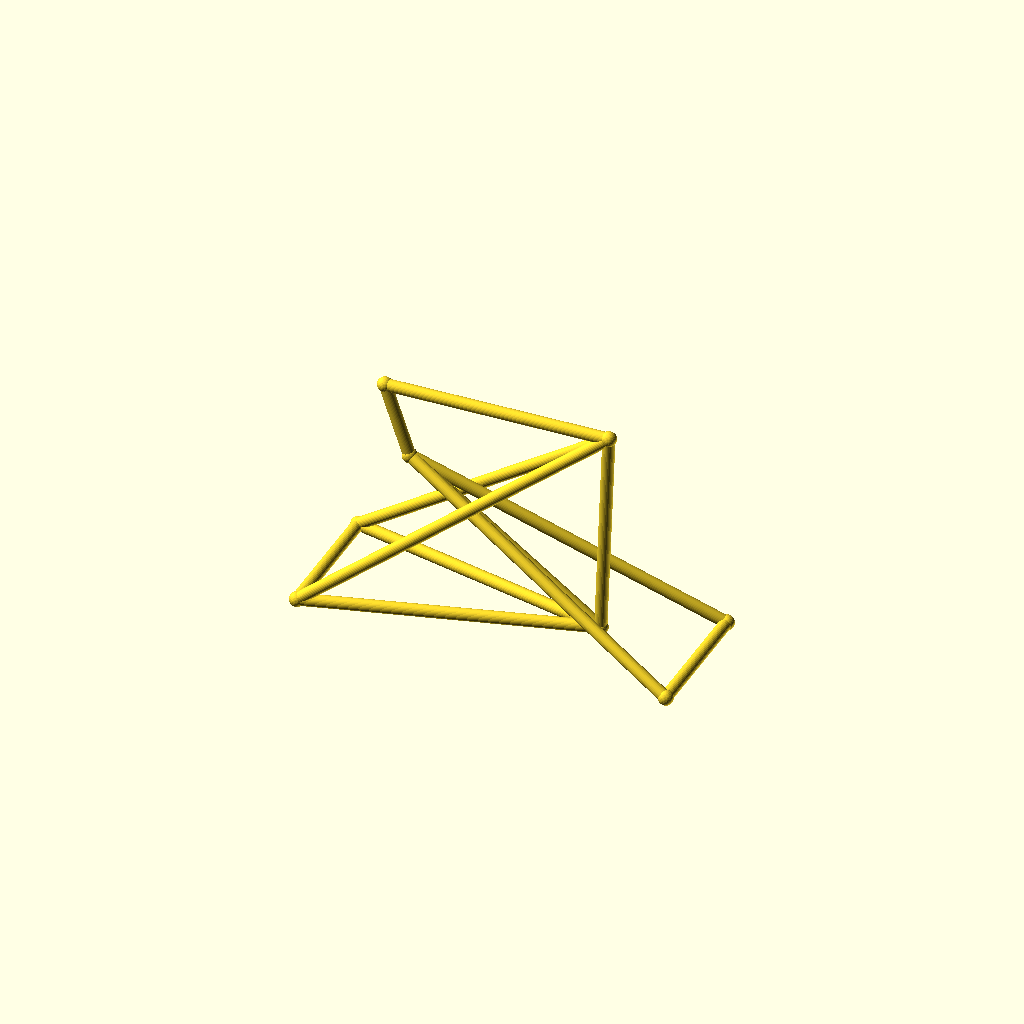
Cell 1: rendered with the file's own defaults.
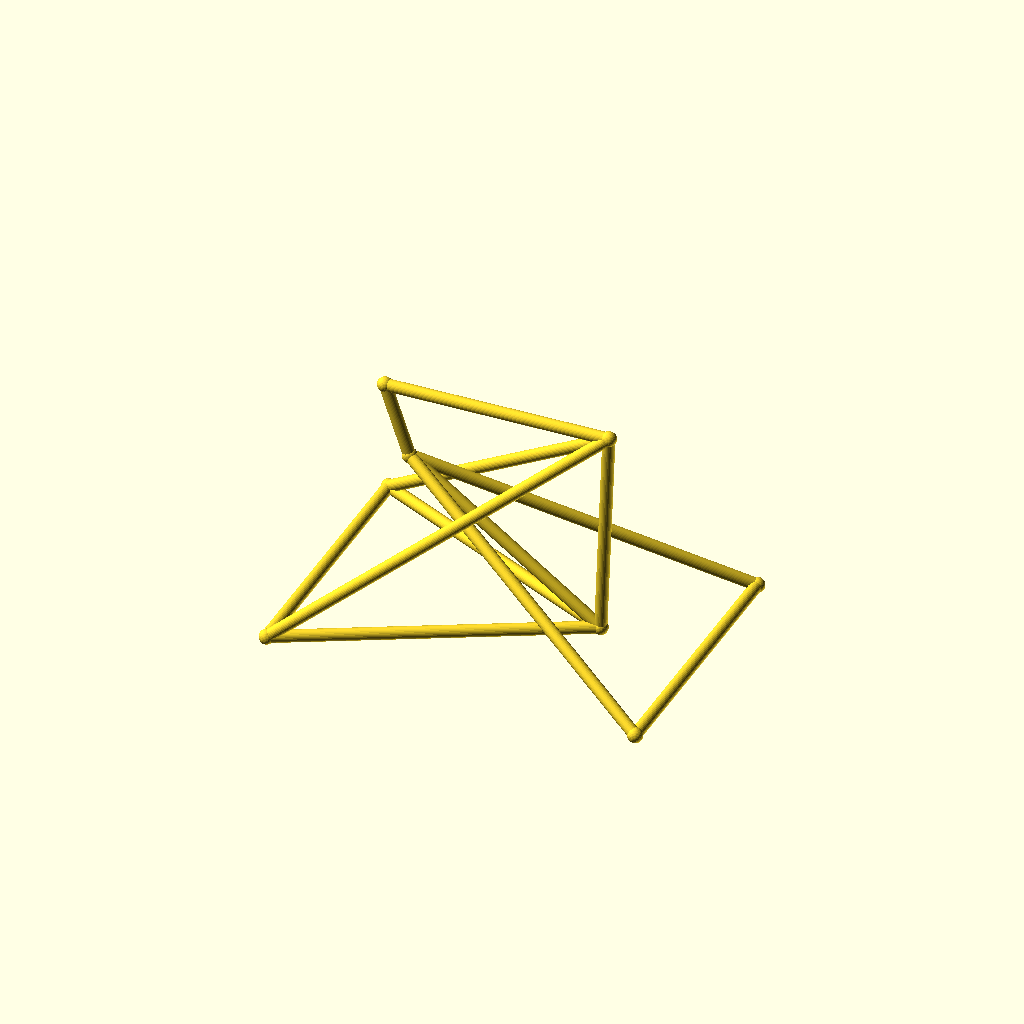
Cell 2 — track set to 96, the other parameters unchanged.
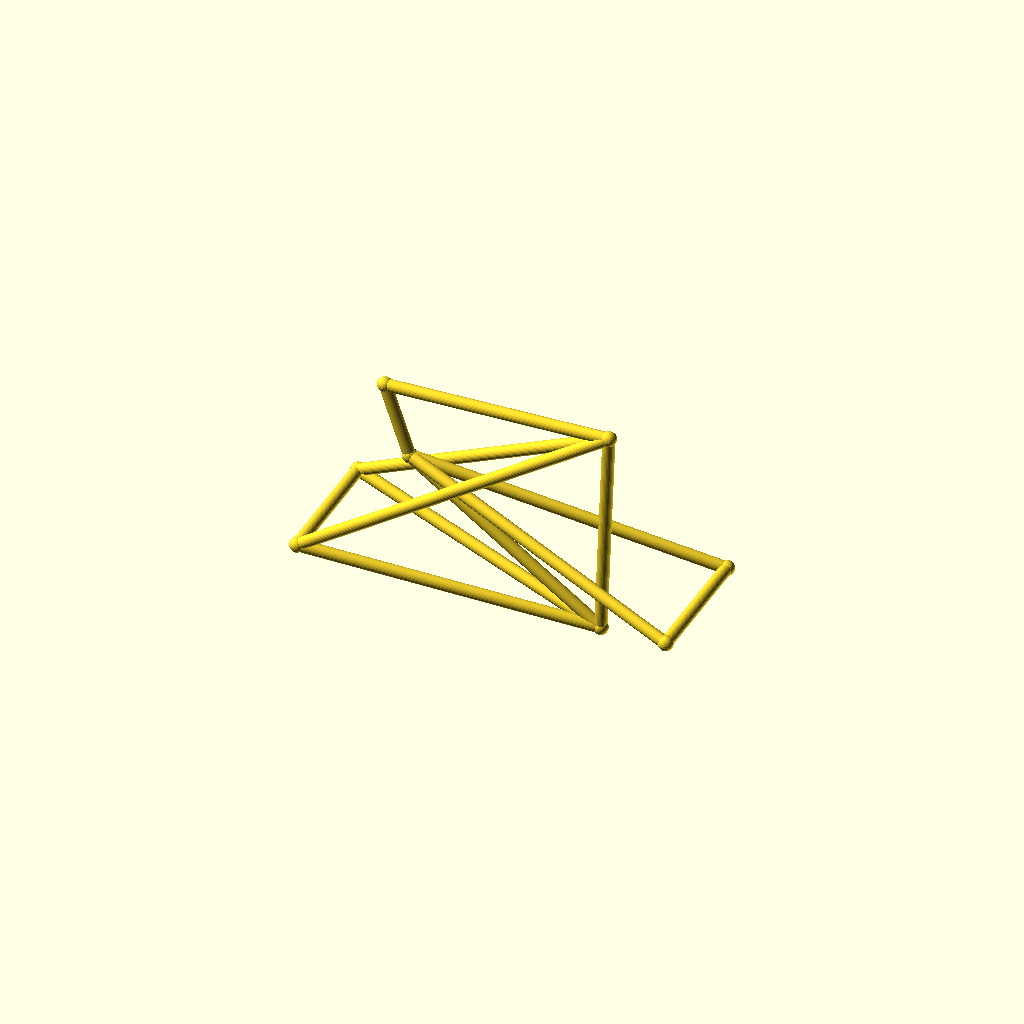
Cell 3: the same model with hub_z = 44.
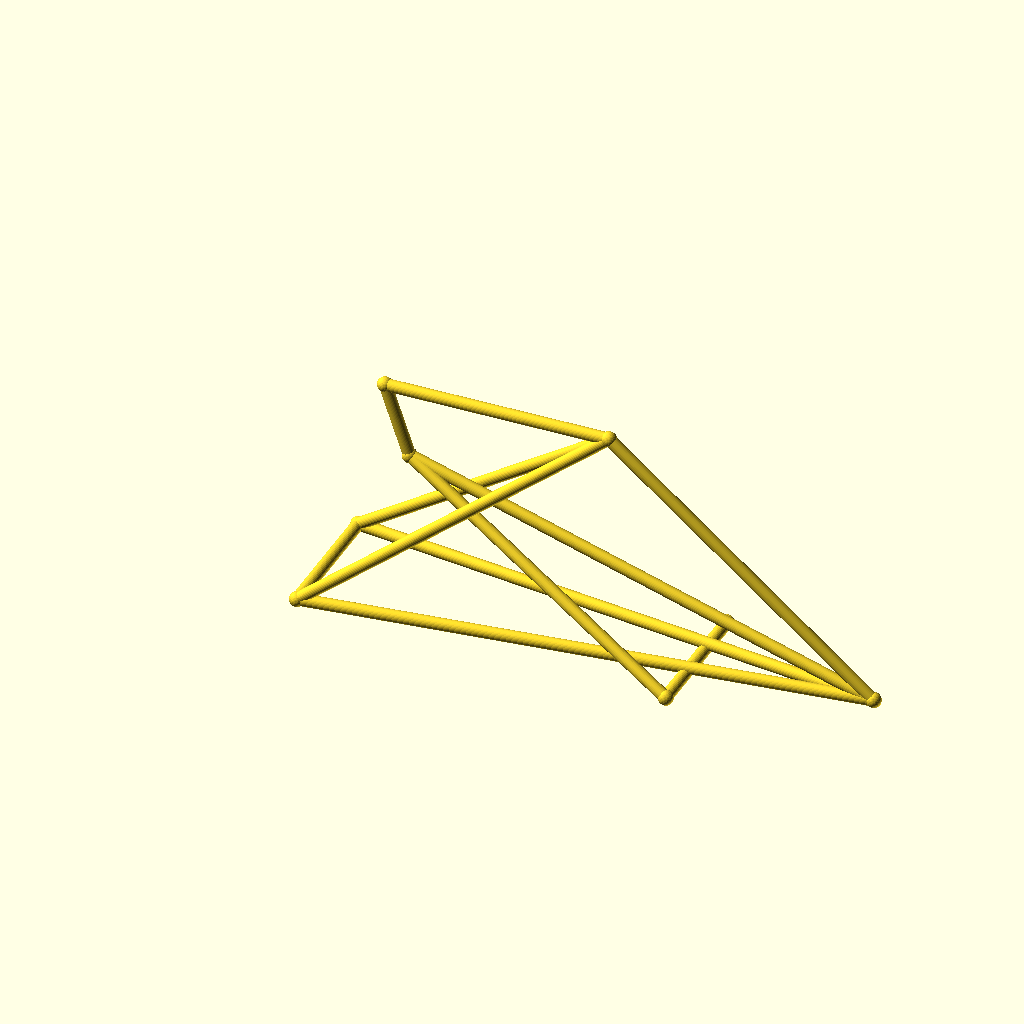
Cell 4 — bb_x set to 200, the other parameters unchanged.
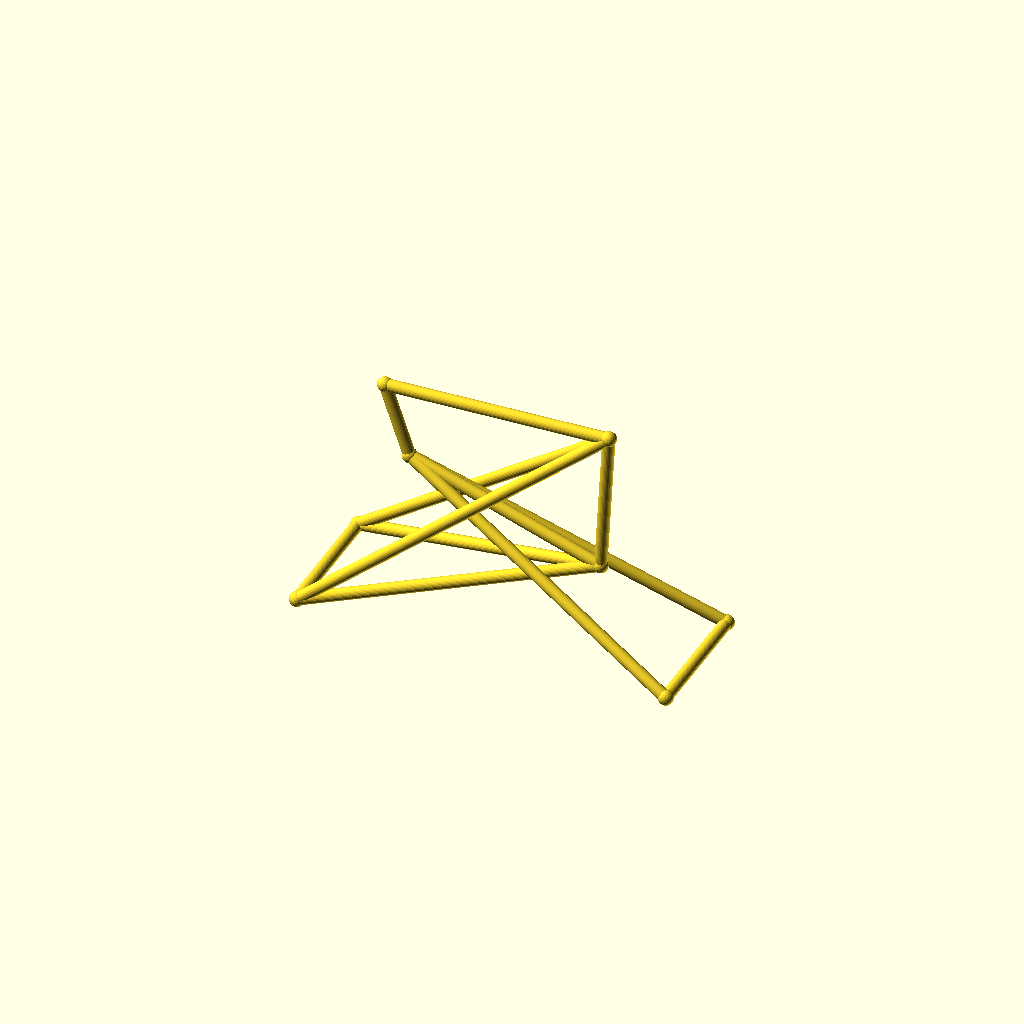
Cell 5 — bb_z set to 50, the other parameters unchanged.
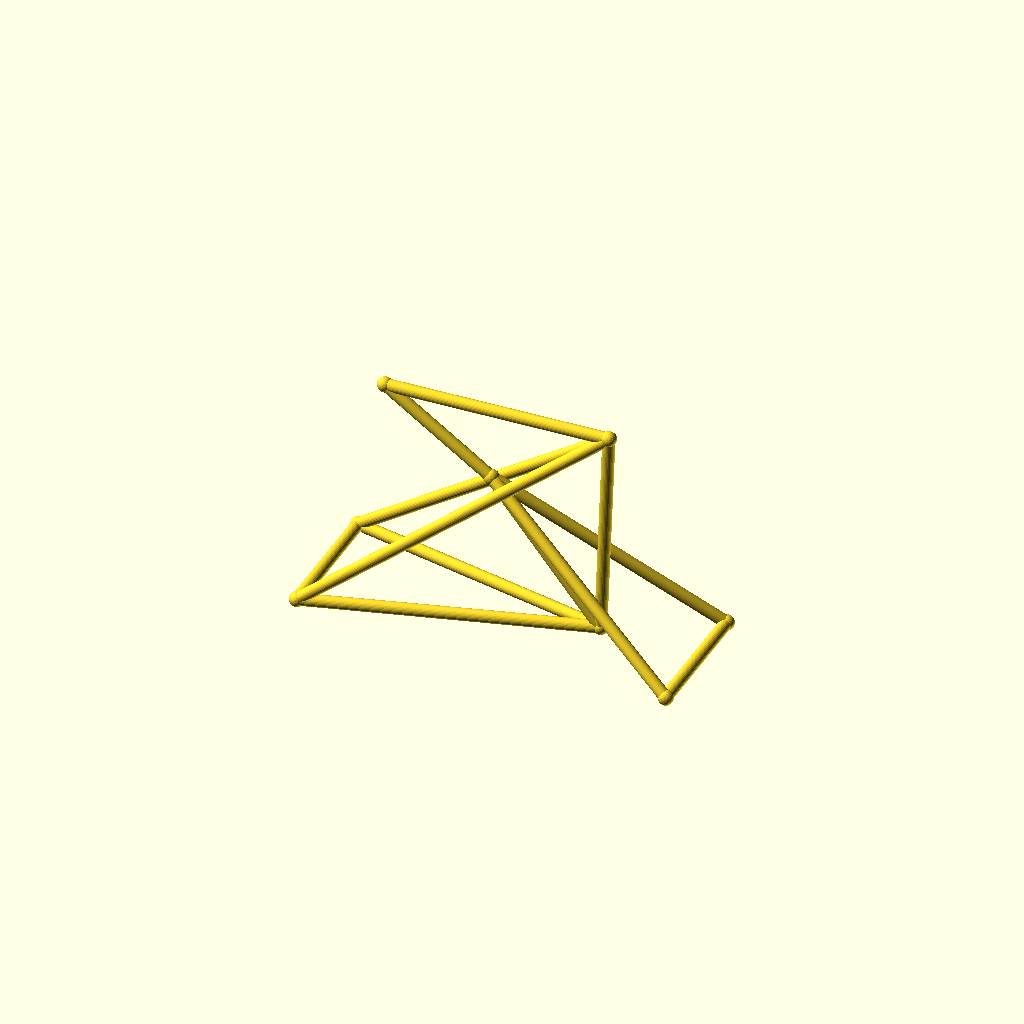
Cell 6: the same model with ht_bot_x = 60.
One fixed orthographic camera (rotation 55°, 0°, 25°; colour scheme Cornfield) for every cell.
The OpenSCAD source (optional_data/data/wire3/bikeframe/scene_0101.scad):
$fn = 32;

// ----------------------------------------------------------------------
// Bicycle frame: diamond frame, wheelbase 135 mm
// ----------------------------------------------------------------------

// --- parameters (mm) ---
track = 48;               // distance between the rear dropouts
hub_z = 22;               // wheel hub height
bb_x = 100;               // bottom bracket X
bb_z = 25;                // bottom bracket height
ht_bot_x = 30;            // head tube bottom X
ht_bot_z = 74;            // head tube bottom height
ht_top_x = 21;            // head tube top X
ht_top_z = 100;           // head tube top height
st_x = 103;               // seat cluster X
st_z = 102;               // seat cluster height
fh_x = 135;               // front hub X (wheelbase)
tube_r = 2.2;             // frame tube radius
joint_r = 2.7;            // joint ball radius
fit_tol = 0.02;           // declared fit tolerance (prompt contract)
free_tol = 0.2;           // declared free tolerance (prompt contract)

bbox_x = fh_x + 2 * joint_r;  // overall X, joints included
bbox_y = track + 2 * joint_r;  // overall Y, joints included
bbox_z = 102 - hub_z + 2 * joint_r;  // overall Z, joints included
tube_d = 2 * tube_r;  // frame tube diameter
wheelbase = fh_x;  // rear axle to front hub
nodes = [[bb_x, 0, bb_z], [ht_bot_x, 0, ht_bot_z], [ht_top_x, 0, ht_top_z], [st_x, 0, st_z], [0, track / 2, hub_z], [0, -track / 2, hub_z], [fh_x, track / 2, hub_z], [fh_x, -track / 2, hub_z]];

module member(a, b, r) {
  /* round stock from joint a to joint b, ends buried in the joint balls */
  d = b - a;
  length = norm(d);
  translate(a) rotate([0, acos(d[2] / length), atan2(d[1], d[0])])
    cylinder(h = length, r = r);
}

module joint(p, r) {
  /* ball at the joint centre, fatter than every member meeting there */
  translate(p) sphere(r = r);
}

/* members - each call is one graph edge */
member(nodes[1], nodes[2], tube_r);
member(nodes[1], nodes[0], tube_r);
member(nodes[2], nodes[3], tube_r);
member(nodes[3], nodes[0], tube_r);
member(nodes[0], nodes[4], tube_r);
member(nodes[0], nodes[5], tube_r);
member(nodes[3], nodes[4], tube_r);
member(nodes[3], nodes[5], tube_r);
member(nodes[1], nodes[6], tube_r);
member(nodes[1], nodes[7], tube_r);
member(nodes[6], nodes[7], tube_r);
member(nodes[4], nodes[5], tube_r);

/* joint balls */
for (p = nodes) joint(p, joint_r);
Parameter table extracted from the source (name, type, default, range or options):
track: number, default 48
hub_z: number, default 22
bb_x: number, default 100
bb_z: number, default 25
ht_bot_x: number, default 30
ht_bot_z: number, default 74
ht_top_x: number, default 21
ht_top_z: number, default 100
st_x: number, default 103
st_z: number, default 102
fh_x: number, default 135
tube_r: number, default 2.2
joint_r: number, default 2.7
fit_tol: number, default 0.02
free_tol: number, default 0.2
